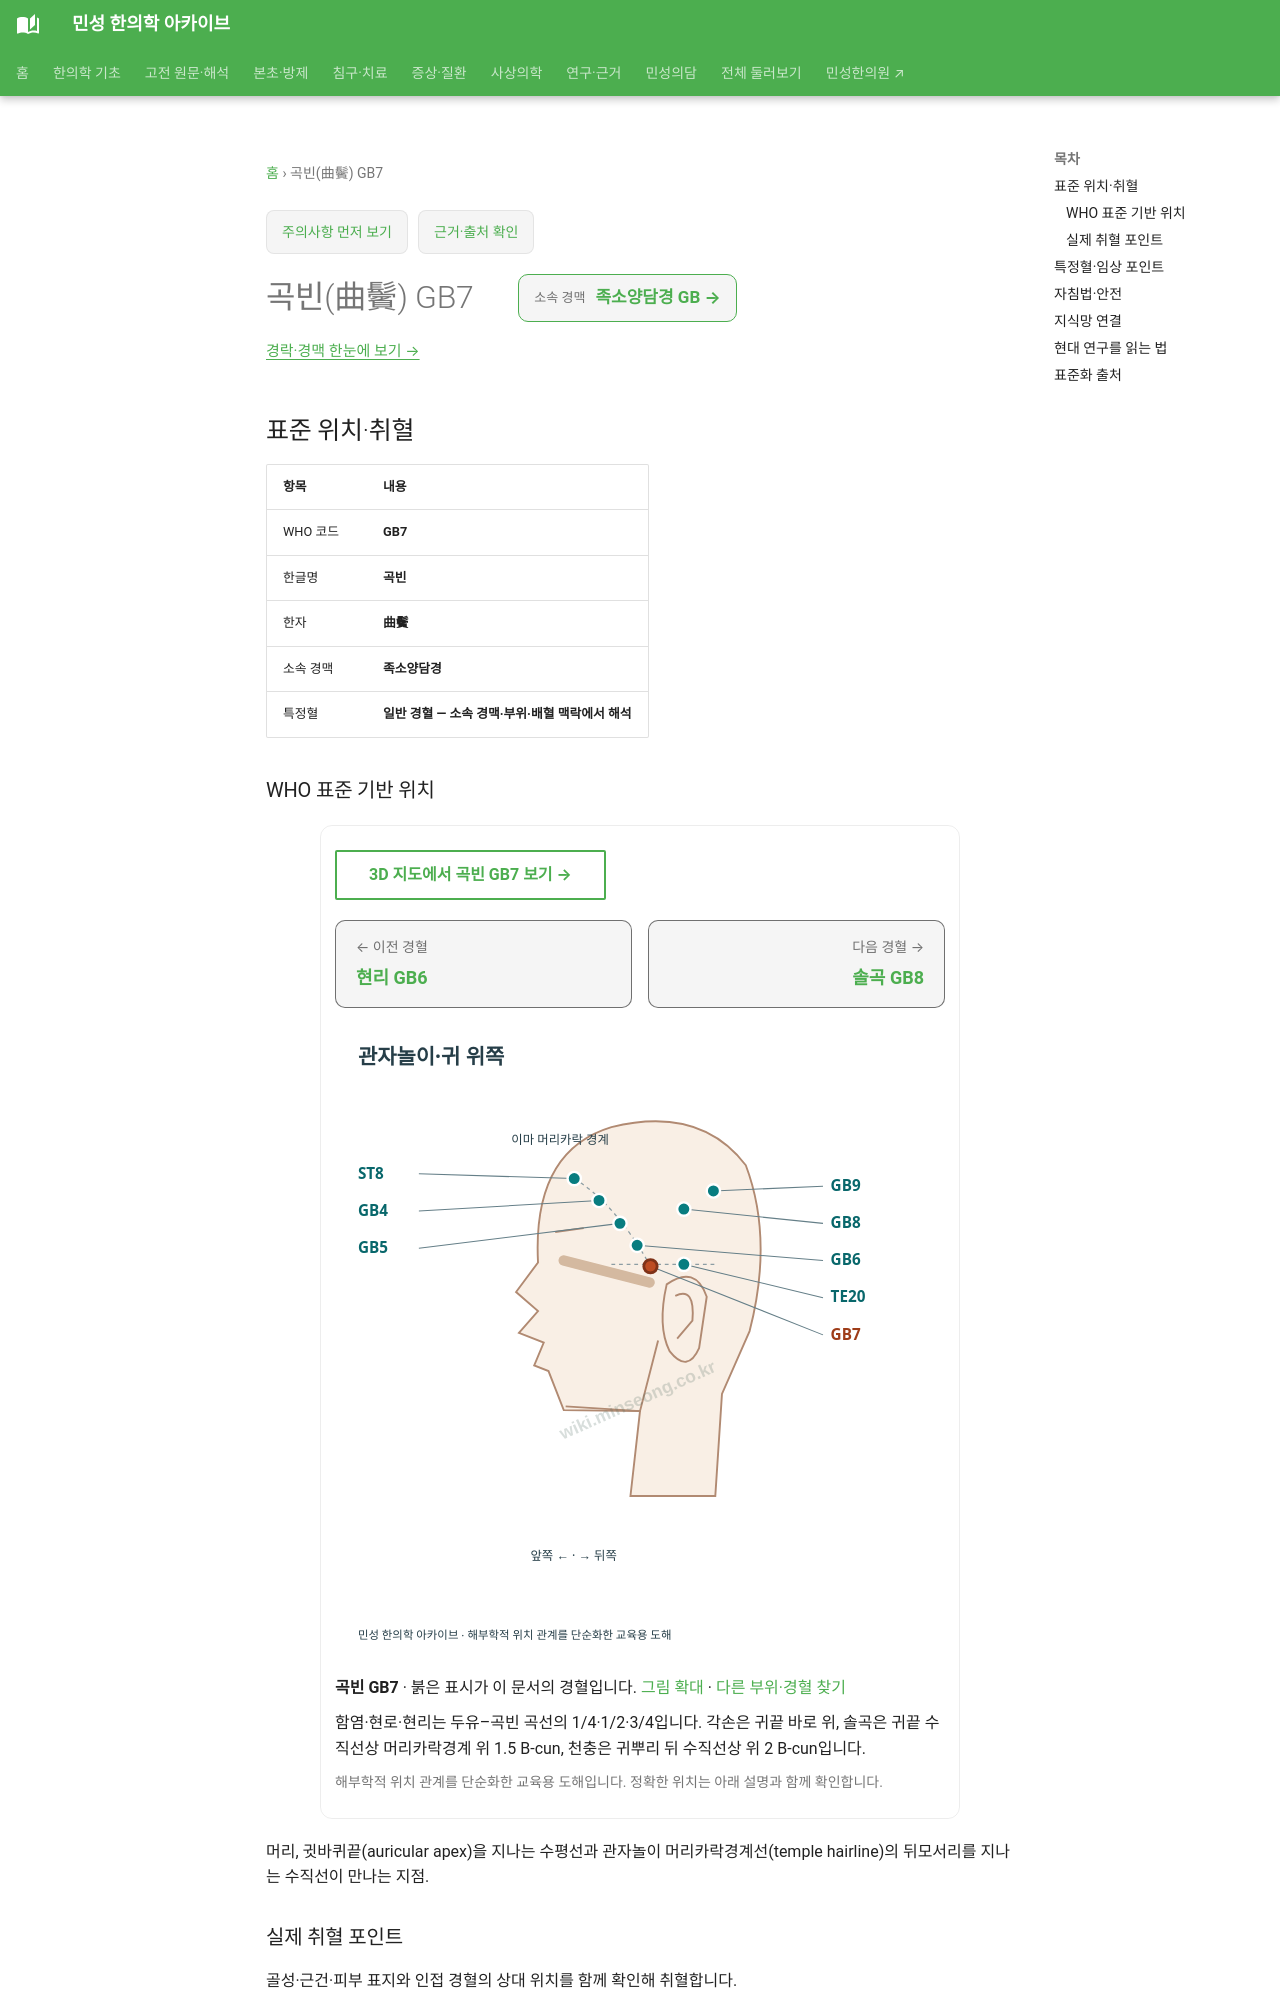

repository: joowon1111/minseong-korean-medicine-wiki · page: acupuncture/points/gb7/index.html · generator: mkdocs

---
title: 곡빈(曲鬢) GB7
description: 곡빈 GB7 표준 위치·취혈·임상 지식망
status: 검토완료
last_reviewed: 2026-08-22
---
# 곡빈(曲鬢) GB7

<!-- MS_ACUPOINT_ATLAS_43_START -->
## 표준 위치·취혈

| 항목 | 내용 |
|---|---|
| WHO 코드 | **GB7** |
| 한글명 | **곡빈** |
| 한자 | **曲鬢** |
| 소속 경맥 | **족소양담경** |
| 특정혈 | **일반 경혈 — 소속 경맥·부위·배혈 맥락에서 해석** |

### WHO 표준 기반 위치

머리, 귓바퀴끝(auricular apex)을 지나는 수평선과 관자놀이 머리카락경계선(temple hairline)의 뒤모서리를 지나는 수직선이 만나는 지점.

### 실제 취혈 포인트

골성·근건·피부 표지와 인접 경혈의 상대 위치를 함께 확인해 취혈합니다.
